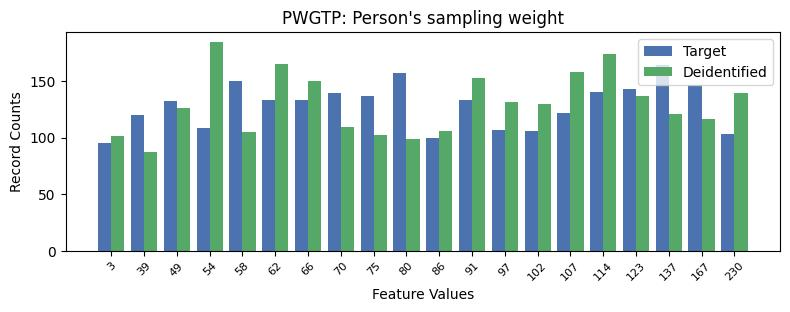

The file beside this chart, header and first rows:
, PWGTP, count_target, count_deidentified
0, 17, 164, 121
1, 9, 157, 99
2, 4, 150, 105
3, 18, 146, 116
4, 16, 143, 137
5, 15, 140, 174
6, 7, 139, 109
7, 8, 137, 102
8, 5, 133, 165
9, 6, 133, 150
10, 11, 133, 153
11, 2, 132, 126
12, 14, 122, 158
13, 1, 120, 87
14, 3, 108, 184
15, 12, 107, 131
16, 13, 106, 130
17, 19, 103, 139
18, 10, 100, 106
19, 0, 95, 101
